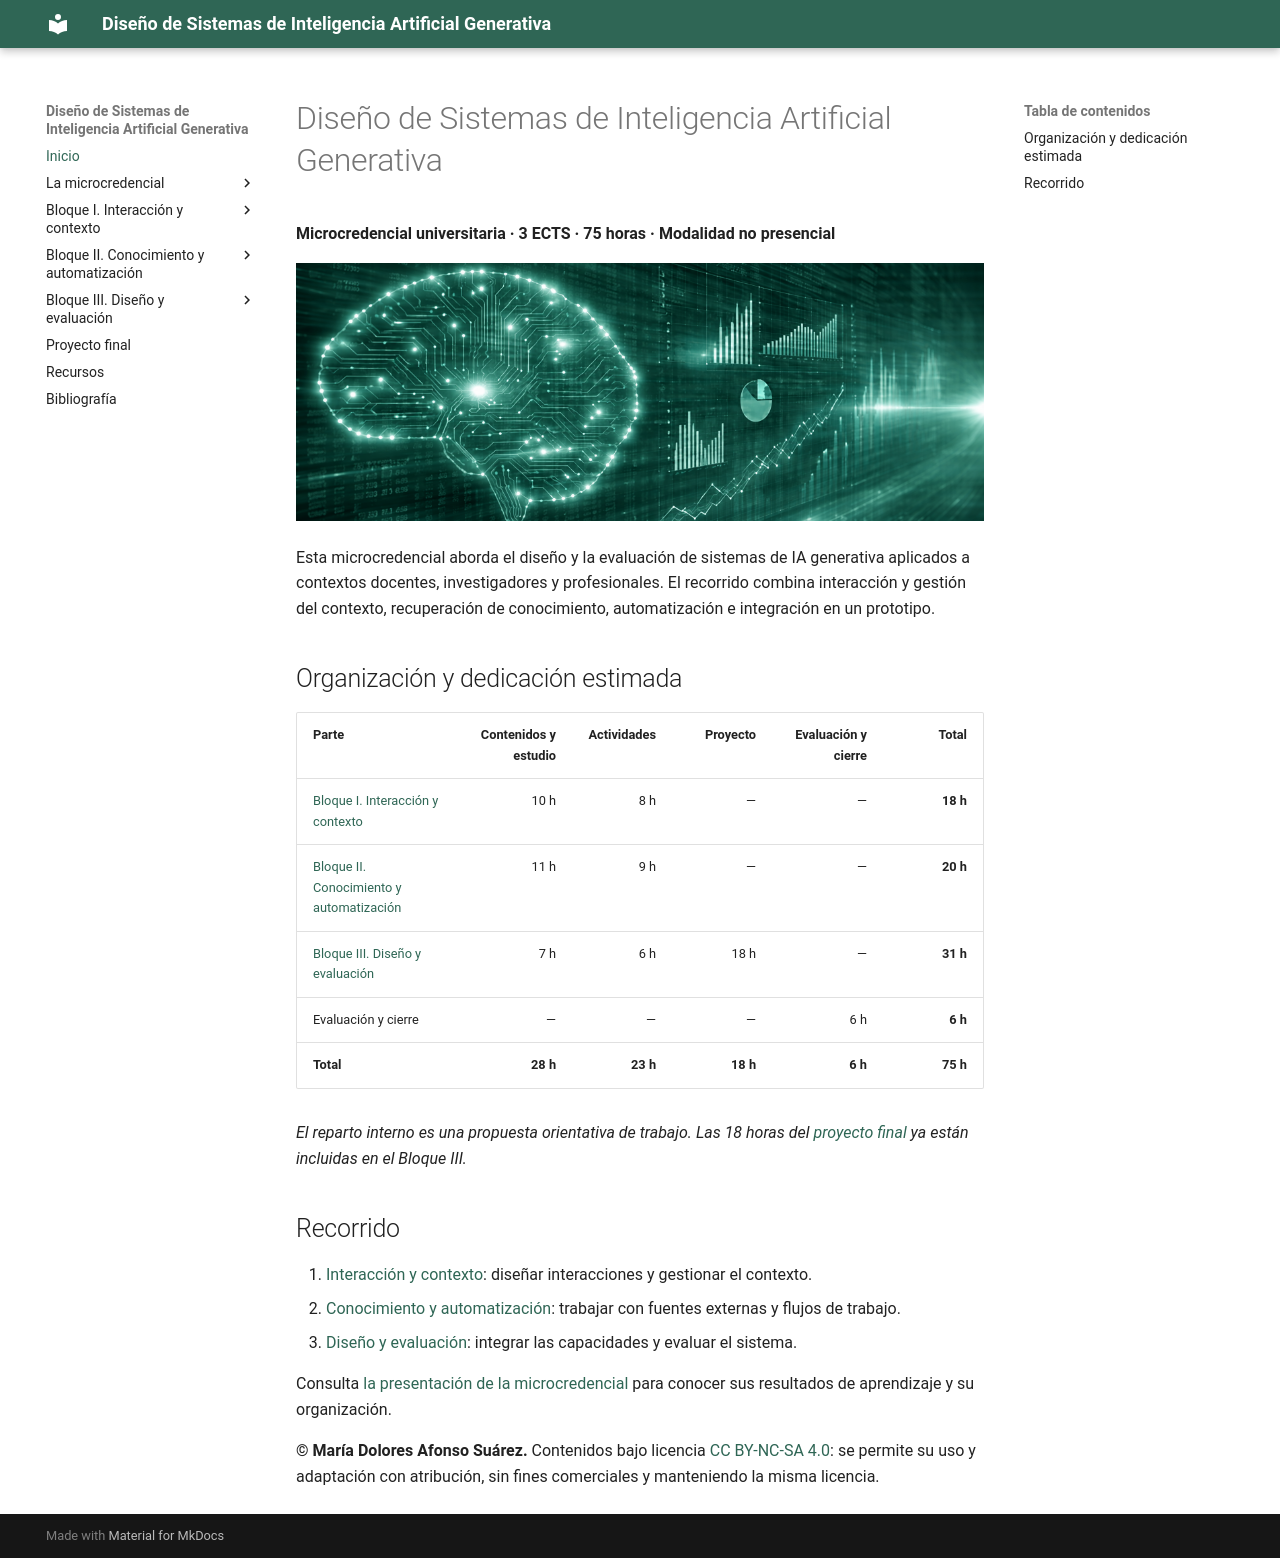

repository: Mltechdrawer/DSIAGen · page: index.html · generator: mkdocs

# Diseño de Sistemas de Inteligencia Artificial Generativa

**Microcredencial universitaria · 3 ECTS · 75 horas · Modalidad no presencial**

![Imagen de la microcredencial](assets/images/cdeiaa.png)

Esta microcredencial aborda el diseño y la evaluación de sistemas de IA generativa aplicados a contextos docentes, investigadores y profesionales. El recorrido combina interacción y gestión del contexto, recuperación de conocimiento, automatización e integración en un prototipo.

## Organización y dedicación estimada

| Parte | Contenidos y estudio | Actividades | Proyecto | Evaluación y cierre | Total |
|---|---:|---:|---:|---:|---:|
| [Bloque I. Interacción y contexto](bloque1/index.md) | 10 h | 8 h | — | — | **18 h** |
| [Bloque II. Conocimiento y automatización](bloque2/index.md) | 11 h | 9 h | — | — | **20 h** |
| [Bloque III. Diseño y evaluación](bloque3/index.md) | 7 h | 6 h | 18 h | — | **31 h** |
| Evaluación y cierre | — | — | — | 6 h | **6 h** |
| **Total** | **28 h** | **23 h** | **18 h** | **6 h** | **75 h** |

*El reparto interno es una propuesta orientativa de trabajo. Las 18 horas del [proyecto final](proyecto-final.md) ya están incluidas en el Bloque III.*

## Recorrido

1. [Interacción y contexto](bloque1/index.md): diseñar interacciones y gestionar el contexto.
2. [Conocimiento y automatización](bloque2/index.md): trabajar con fuentes externas y flujos de trabajo.
3. [Diseño y evaluación](bloque3/index.md): integrar las capacidades y evaluar el sistema.

Consulta [la presentación de la microcredencial](microcredencial/index.md) para conocer sus resultados de aprendizaje y su organización.

**© María Dolores Afonso Suárez.** Contenidos bajo licencia [CC BY-NC-SA 4.0](https://creativecommons.org/licenses/by-nc-sa/4.0/deed.es): se permite su uso y adaptación con atribución, sin fines comerciales y manteniendo la misma licencia.
